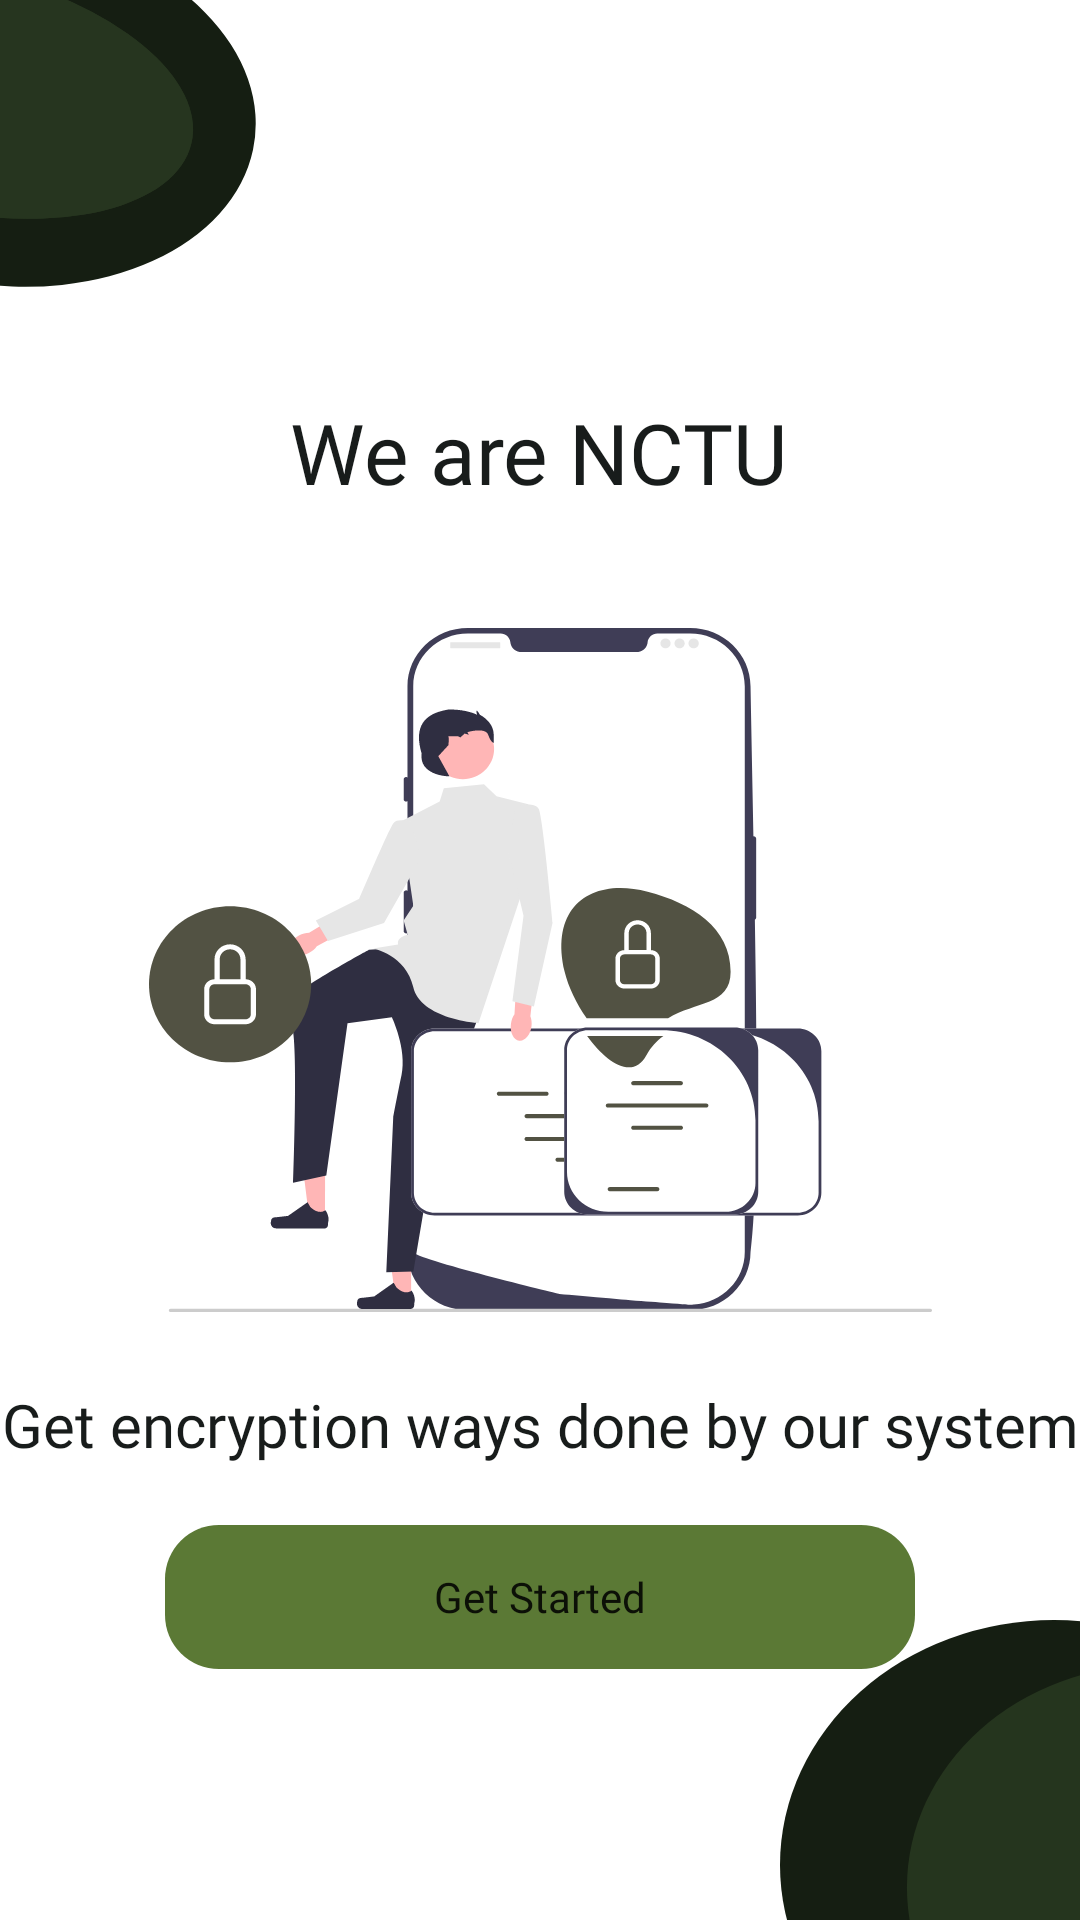

Reconstruct the res/layout file that produces this screen, plus the resources it refers to.
<!-- AndroidManifest.xml: application theme Theme.NCTUCryptography -->
<!-- res/layout/activity_main.xml -->
<?xml version="1.0" encoding="utf-8"?>
<androidx.constraintlayout.widget.ConstraintLayout xmlns:android="http://schemas.android.com/apk/res/android"
    xmlns:app="http://schemas.android.com/apk/res-auto"
    xmlns:tools="http://schemas.android.com/tools"
    android:layout_width="match_parent"
    android:layout_height="match_parent"
    tools:context=".MainActivity">


    <View
        android:id="@+id/svg1"
        android:layout_width="125dp"
        android:layout_height="125dp"
        android:layout_marginStart="-15dp"
        android:layout_marginTop="-10dp"
        android:background="@drawable/ic_svg_1"
        app:layout_constraintStart_toStartOf="parent"
        app:layout_constraintTop_toTopOf="parent" />

    <View
        android:id="@+id/svg2"
        android:layout_width="125dp"
        android:layout_height="125dp"
        android:background="@drawable/ic_svg_2"
        android:translationX="25dp"
        android:translationY="25dp"
        app:layout_constraintBottom_toBottomOf="parent"
        app:layout_constraintEnd_toEndOf="parent" />

    <ImageView
        android:id="@+id/encryption_logo"
        android:layout_width="wrap_content"
        android:layout_height="wrap_content"
        android:layout_marginTop="40dp"
        android:src="@drawable/ic_encryption"
        app:layout_constraintEnd_toEndOf="parent"
        app:layout_constraintStart_toStartOf="parent"
        app:layout_constraintTop_toBottomOf="@+id/welcome" />

    <TextView
        android:id="@+id/welcome"
        android:layout_width="wrap_content"
        android:layout_height="wrap_content"
        android:layout_marginTop="132dp"
        android:fontFamily="@font/headland"
        android:text="We are NCTU"
        android:textColor="#FF181C1B"
        android:textSize="28sp"
        app:layout_constraintEnd_toEndOf="parent"
        app:layout_constraintHorizontal_bias="0.497"
        app:layout_constraintStart_toStartOf="parent"
        app:layout_constraintTop_toTopOf="parent" />

    <TextView
        android:id="@+id/welcome2"
        android:layout_width="wrap_content"
        android:layout_height="wrap_content"
        android:layout_marginTop="24dp"
        android:fontFamily="@font/headland"
        android:gravity="center"
        android:text="Get encryption ways done by our system"
        android:textColor="#FF181C1B"
        android:textSize="20sp"
        app:layout_constraintEnd_toEndOf="parent"
        app:layout_constraintStart_toStartOf="parent"
        app:layout_constraintTop_toBottomOf="@+id/encryption_logo" />

    <Button
        android:id="@+id/get_started"
        style="?android:attr/borderlessButtonStyle"
        android:layout_width="250dp"
        android:layout_height="wrap_content"
        android:layout_marginTop="20dp"
        android:background="@drawable/rounded_rect"
        android:fontFamily="@font/headland"
        android:text="Get Started"
        android:textAllCaps="false"
        app:elevation="0dp"
        app:layout_constraintEnd_toEndOf="parent"
        app:layout_constraintStart_toStartOf="parent"
        app:layout_constraintTop_toBottomOf="@+id/welcome2" />
</androidx.constraintlayout.widget.ConstraintLayout>
<!-- resources referenced by this layout -->
<resources>
  <!-- drawable ic_encryption: vector/xml drawable (drawable, 14342 chars, omitted) -->
  <!-- drawable ic_svg_1 (drawable) -->
  <vector xmlns:android="http://schemas.android.com/apk/res/android"
      android:width="72dp"
      android:height="92dp"
      android:viewportWidth="72"
      android:viewportHeight="92">
    <path
        android:pathData="M-38.269,13.708a43.453,50.146 112.324,1 0,92.775 38.096a43.453,50.146 112.324,1 0,-92.775 -38.096z"
        android:fillColor="#151E12"/>
    <path
        android:pathData="M-44.261,13.189a29,47 109.658,1 0,88.522 31.621a29,47 109.658,1 0,-88.522 -31.621z"
        android:fillColor="#26351F"/>
    <path
        android:pathData="M-44.261,13.189a29,47 109.658,1 0,88.522 31.621a29,47 109.658,1 0,-88.522 -31.621z"
        android:fillColor="#26351F"/>
  </vector>
  <!-- drawable ic_svg_2 (drawable) -->
  <vector xmlns:android="http://schemas.android.com/apk/res/android"
      android:width="65dp"
      android:height="75dp"
      android:viewportWidth="65"
      android:viewportHeight="75">
    <path
        android:pathData="M0,49a47.5,49 0,1 0,95 0a47.5,49 0,1 0,-95 0z"
        android:fillColor="#151E12"/>
    <path
        android:pathData="M22,53.5a43,44.5 0,1 0,86 0a43,44.5 0,1 0,-86 0z"
        android:fillColor="#314527"
        android:fillAlpha="0.6"/>
  </vector>
  <!-- drawable rounded_rect (drawable) -->
  <?xml version="1.0" encoding="utf-8"?>
  <shape xmlns:android="http://schemas.android.com/apk/res/android"
      android:padding="10dp"
      android:shape="rectangle">
  
      <solid android:color="@color/primary" />
      <corners
          android:bottomLeftRadius="18dp"
          android:bottomRightRadius="18dp"
          android:topLeftRadius="18dp"
          android:topRightRadius="18dp" />
  </shape>
  <style name="Theme.NCTUCryptography" parent="Theme.MaterialComponents.DayNight.DarkActionBar">
          
          <item name="colorPrimary">@color/primary</item>
          <item name="colorPrimaryVariant">@color/primary</item>
          <item name="colorOnPrimary">@color/white</item>
          
          <item name="colorSecondary">@color/teal_200</item>
          <item name="colorSecondaryVariant">@color/teal_700</item>
          <item name="colorOnSecondary">@color/black</item>
          
          <item name="android:statusBarColor" tools:targetApi="l">?attr/colorPrimaryVariant</item>
          
      </style>
  <color name="primary">#FF5B7935</color>
  <color name="white">#FFFFFFFF</color>
  <color name="teal_200">#FF03DAC5</color>
  <color name="teal_700">#FF018786</color>
  <color name="black">#FF000000</color>
</resources>
